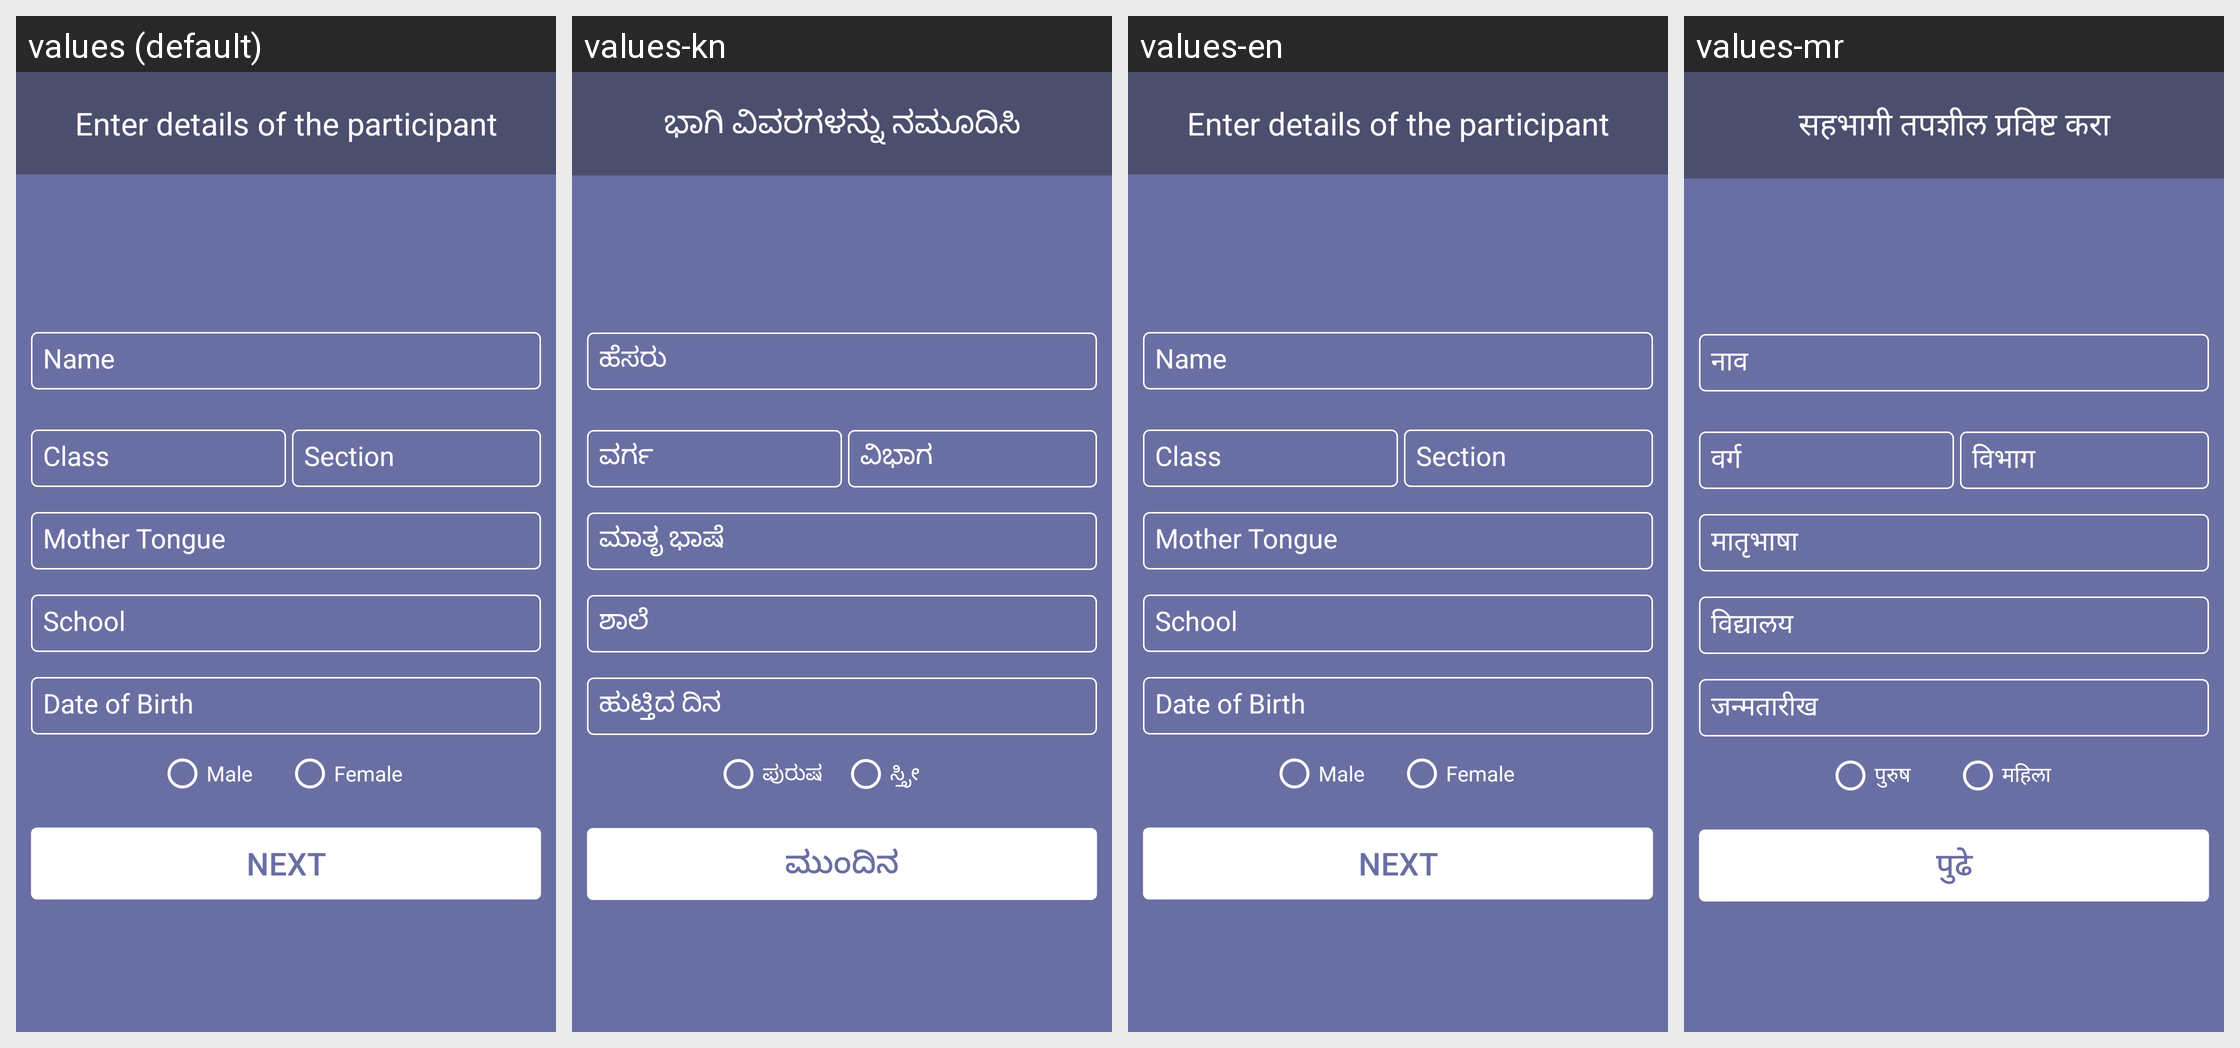

Strings drawn on this Android screen and how each of the app's shown locales translates them:
Android screen res/layout/fragment_new_screening.xml rendered under 4 locales, left to right: values (default), values-kn, values-en, values-mr. Device: Nexus 5 (rendered at 1080×1920; each locale shown at half size, 540×960, under a caption strip naming it); theme AppTheme.
Other locales in the repository, not shown: values-hi, values-hi-rIN, values-te.
Strings drawn on this screen, with the default value and each locale's value (text and hints the layout hard-codes, and strings that could not be matched under every locale, appear in the picture but are not listed):

enter_details_of_the_participant
  values: Enter details of the participant
  values-kn: ಭಾಗಿ ವಿವರಗಳನ್ನು ನಮೂದಿಸಿ
  values-en: Enter details of the participant
  values-mr: सहभागी तपशील प्रविष्ट करा

male
  values: Male
  values-kn: ಪುರುಷ
  values-en: Male
  values-mr: पुरुष

female
  values: Female
  values-kn: ಸ್ತ್ರೀ
  values-en: Female
  values-mr: महिला

next
  values: Next
  values-kn: ಮುಂದಿನ
  values-en: Next
  values-mr: पुढे
